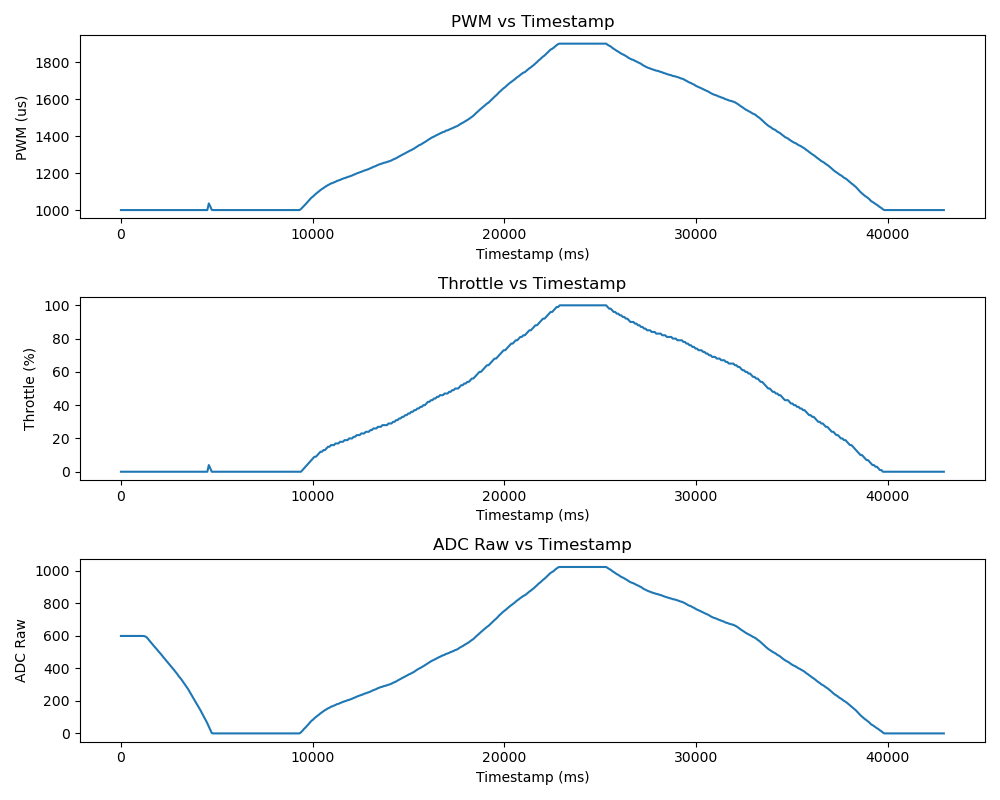

Values plotted in this chart, from the file beside it:
timestamp_ms, pwm_us, adc_raw, throttle_pct, esc_type, system_state
6352, 1000, 599, 0, UNI, DISARMED
6424, 1000, 599, 0, UNI, DISARMED
6496, 1000, 599, 0, UNI, DISARMED
6567, 1000, 599, 0, UNI, DISARMED
6639, 1000, 599, 0, UNI, DISARMED
6711, 1000, 599, 0, UNI, DISARMED
6782, 1000, 599, 0, UNI, DISARMED
6853, 1000, 599, 0, UNI, DISARMED
6925, 1000, 599, 0, UNI, DISARMED
6996, 1000, 599, 0, UNI, DISARMED
7068, 1000, 599, 0, UNI, DISARMED
7140, 1000, 599, 0, UNI, DISARMED
7212, 1000, 599, 0, UNI, DISARMED
7282, 1000, 599, 0, UNI, DISARMED
7354, 1000, 599, 0, UNI, DISARMED
7426, 1000, 599, 0, UNI, DISARMED
7497, 1000, 599, 0, UNI, DISARMED
7569, 1000, 598, 0, UNI, DISARMED
7641, 1000, 595, 0, UNI, DISARMED
7711, 1000, 589, 0, UNI, DISARMED
7783, 1000, 578, 0, UNI, DISARMED
7855, 1000, 568, 0, UNI, DISARMED
7926, 1000, 558, 0, UNI, DISARMED
7998, 1000, 548, 0, UNI, DISARMED
8070, 1000, 537, 0, UNI, DISARMED
8140, 1000, 528, 0, UNI, DISARMED
8212, 1000, 519, 0, UNI, DISARMED
8284, 1000, 508, 0, UNI, DISARMED
8355, 1000, 499, 0, UNI, DISARMED
8427, 1000, 489, 0, UNI, DISARMED
8499, 1000, 478, 0, UNI, DISARMED
8570, 1000, 468, 0, UNI, DISARMED
8641, 1000, 458, 0, UNI, DISARMED
8713, 1000, 448, 0, UNI, DISARMED
8784, 1000, 438, 0, UNI, DISARMED
8856, 1000, 428, 0, UNI, DISARMED
8928, 1000, 418, 0, UNI, DISARMED
8999, 1000, 407, 0, UNI, DISARMED
9070, 1000, 398, 0, UNI, DISARMED
9142, 1000, 387, 0, UNI, DISARMED
9213, 1000, 376, 0, UNI, DISARMED
9285, 1000, 366, 0, UNI, DISARMED
9357, 1000, 353, 0, UNI, DISARMED
9428, 1000, 343, 0, UNI, DISARMED
9499, 1000, 333, 0, UNI, DISARMED
9571, 1000, 321, 0, UNI, DISARMED
9643, 1000, 309, 0, UNI, DISARMED
9714, 1000, 298, 0, UNI, DISARMED
9786, 1000, 285, 0, UNI, DISARMED
9858, 1000, 272, 0, UNI, DISARMED
9928, 1000, 258, 0, UNI, DISARMED
10000, 1000, 244, 0, UNI, DISARMED
10072, 1000, 230, 0, UNI, DISARMED
10143, 1000, 214, 0, UNI, DISARMED
10215, 1000, 199, 0, UNI, DISARMED
10287, 1000, 185, 0, UNI, DISARMED
10358, 1000, 171, 0, UNI, DISARMED
10430, 1000, 156, 0, UNI, DISARMED
10502, 1000, 142, 0, UNI, DISARMED
10572, 1000, 126, 0, UNI, DISARMED
... 492 more rows
